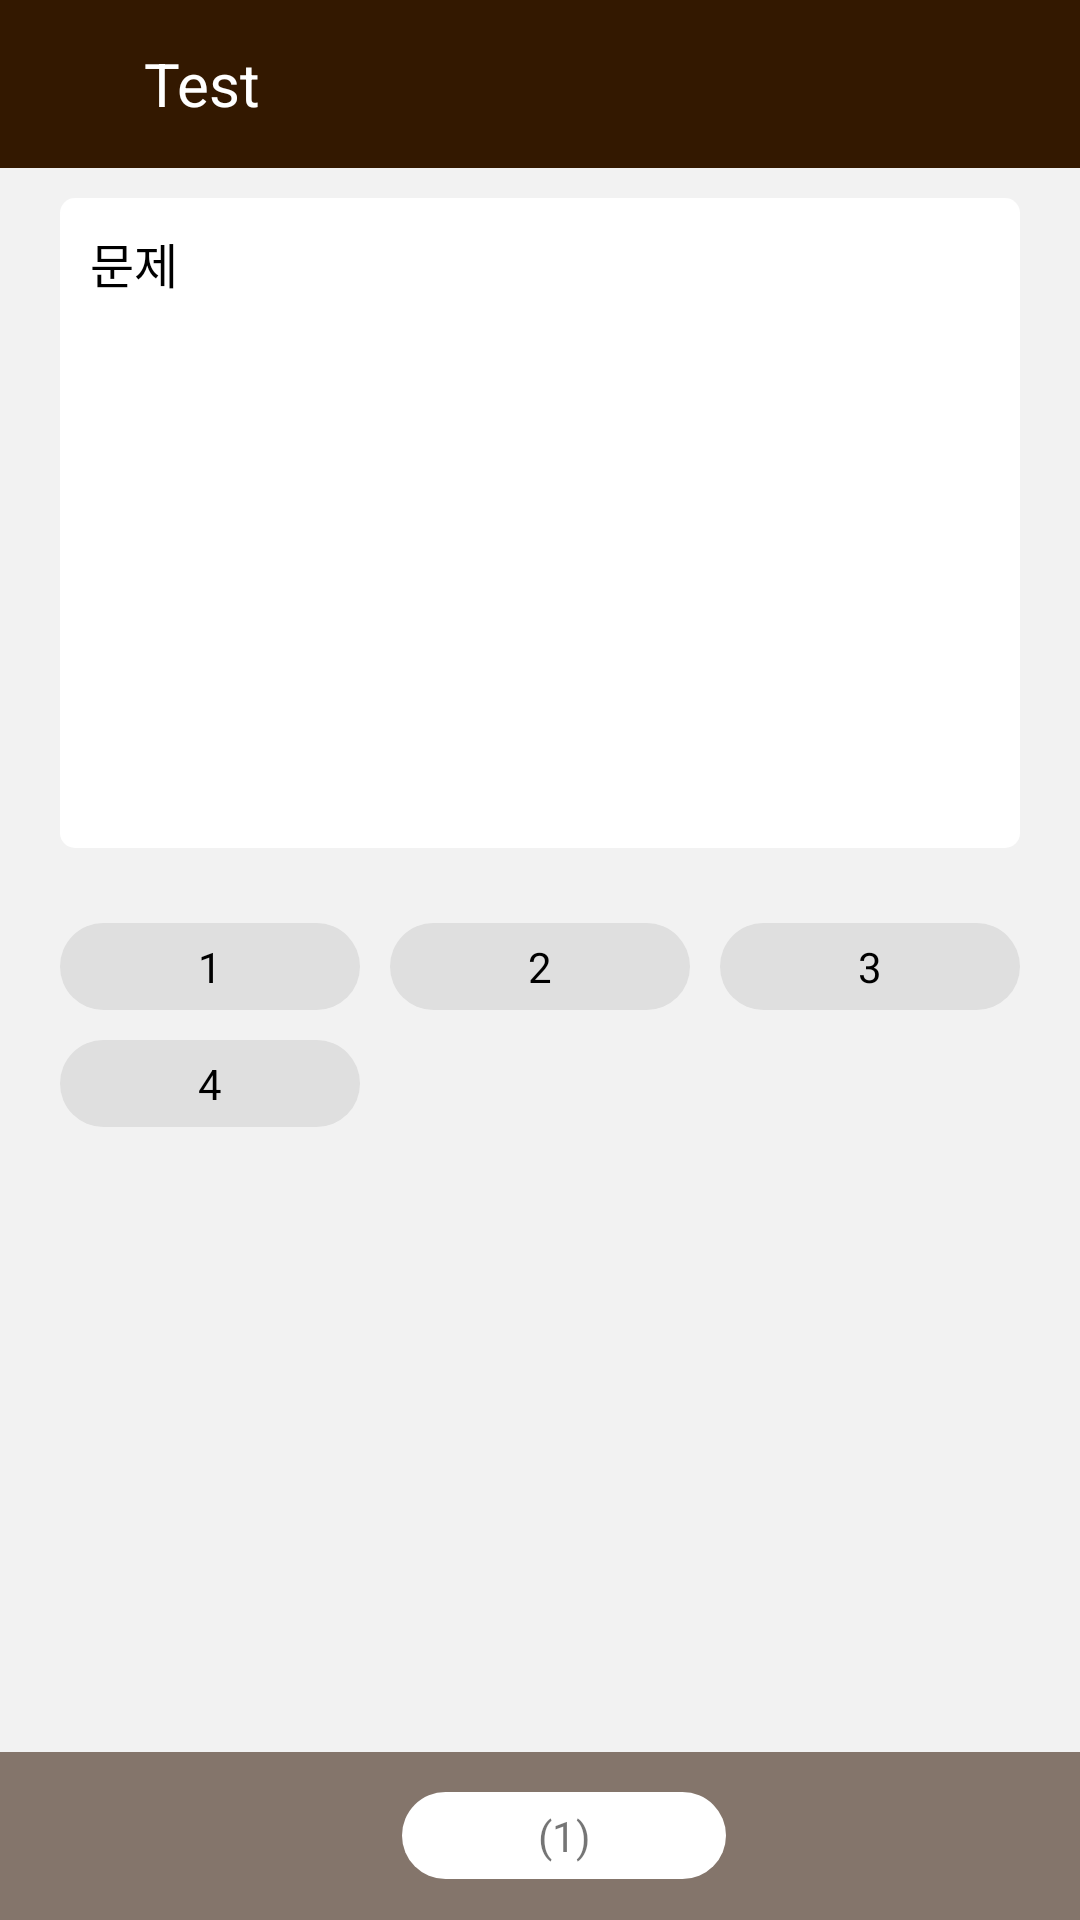

The Android layout XML behind this screen, and the referenced resources:
<!-- AndroidManifest.xml: application theme AppTheme -->
<!-- res/layout/activity_drag_test.xml -->
<?xml version="1.0" encoding="utf-8"?>
<LinearLayout
    android:id="@+id/quiz_drag_lay"
    xmlns:android="http://schemas.android.com/apk/res/android"
    android:layout_width="match_parent"
    android:layout_height="match_parent"
    xmlns:app="http://schemas.android.com/apk/res-auto"
    android:background="@color/colorGray"
    android:orientation="vertical">

    <android.support.v7.widget.Toolbar
        android:layout_width="match_parent"
        android:layout_height="wrap_content"
        android:id="@+id/toolbar_dragtest"
        android:background="@color/colorbrown"
        android:minHeight="?attr/actionBarSize">
        <android.support.constraint.ConstraintLayout
            android:layout_width="match_parent"
            android:layout_height="match_parent">
            <ImageView
                app:layout_constraintStart_toStartOf="parent"
                app:layout_constraintTop_toTopOf="parent"
                app:layout_constraintBottom_toBottomOf="parent"
                android:id="@+id/quiz_drag_arrow_back_imgv"
                android:layout_width="wrap_content"
                android:layout_height="wrap_content"
                android:background="@drawable/ic_arrow_back_white_24dp" />
            <TextView
                app:layout_constraintTop_toTopOf="parent"
                app:layout_constraintBottom_toBottomOf="parent"
                app:layout_constraintStart_toEndOf="@id/quiz_drag_arrow_back_imgv"
                android:id="@+id/quiz_drag_title_tv"
                android:layout_width="wrap_content"
                android:layout_height="wrap_content"
                android:text="Test"
                android:textSize="20dp"
                android:textColor="@color/colorwhite"
                android:layout_marginStart="32dp"/>
        </android.support.constraint.ConstraintLayout>
    </android.support.v7.widget.Toolbar>
    <LinearLayout
        android:orientation="vertical"
        android:layout_width="match_parent"
        android:layout_height="match_parent"
        android:layout_marginVertical="10dp"
        android:layout_marginHorizontal="20dp"
        android:layout_weight="1">

        <android.support.constraint.ConstraintLayout
            android:background="@drawable/round_layout"
            android:layout_width="match_parent"
            android:layout_height="wrap_content"
            android:layout_weight="1"
            android:padding="10dp">
            <TextView
                android:id="@+id/quiz_drag_question_tv"
                android:layout_width="match_parent"
                android:layout_height="wrap_content"
                app:layout_constraintTop_toTopOf="parent"
                android:text="문제"
                android:textColor="@color/colorblack"
                android:textSize="16dp"/>
        </android.support.constraint.ConstraintLayout>

        <android.support.constraint.ConstraintLayout
            android:layout_marginVertical="5dp"
            android:paddingVertical="20dp"
            android:orientation="horizontal"
            android:id="@+id/word_layout"
            android:layout_width="match_parent"
            android:layout_height="wrap_content"
            android:layout_weight="1">
            <android.support.constraint.ConstraintLayout
                android:id="@+id/first_word_layout"
                android:orientation="horizontal"
                android:layout_width="match_parent"
                android:layout_height="wrap_content">
                <TextView

                    app:layout_constraintHorizontal_weight="1"
                    app:layout_constraintTop_toTopOf="parent"
                    app:layout_constraintStart_toStartOf="parent"
                    app:layout_constraintEnd_toStartOf="@id/second_word"
                    android:padding="5dp"
                    android:id="@+id/first_word"
                    android:background="@drawable/round_gray_button"
                    android:gravity="center"
                    android:layout_weight="1"
                    android:layout_width="0dp"
                    android:layout_height="wrap_content"
                    android:text="1"
                    android:textColor="@color/colorblack"
                    android:onClick="WordDrag"/>
                <TextView
                    app:layout_constraintHorizontal_weight="1"
                    app:layout_constraintTop_toTopOf="parent"
                    app:layout_constraintStart_toEndOf="@id/first_word"
                    app:layout_constraintEnd_toStartOf="@id/third_word"
                    android:layout_weight="1"
                    android:padding="5dp"
                    android:layout_marginStart="10dp"
                    android:id="@+id/second_word"
                    android:background="@drawable/round_gray_button"
                    android:gravity="center"
                    android:layout_width="0dp"
                    android:layout_height="wrap_content"
                    android:text="2"
                    android:textColor="@color/colorblack"
                    android:onClick="WordDrag"/>
                <TextView
                    app:layout_constraintEnd_toEndOf="parent"
                    app:layout_constraintStart_toEndOf="@id/second_word"
                    app:layout_constraintHorizontal_weight="1"
                    android:padding="5dp"
                    android:layout_marginStart="10dp"
                    android:id="@+id/third_word"
                    android:background="@drawable/round_gray_button"
                    android:gravity="center"
                    android:layout_width="0dp"
                    android:layout_height="wrap_content"
                    android:text="3"
                    android:textColor="@color/colorblack"
                    android:onClick="WordDrag"/>

                <TextView
                    app:layout_constraintTop_toBottomOf="@id/first_word"
                    app:layout_constraintStart_toStartOf="parent"
                    app:layout_constraintEnd_toEndOf="@id/first_word"
                    app:layout_constraintHorizontal_weight="1"
                    android:padding="5dp"
                    android:layout_marginTop="10dp"
                    android:id="@+id/fourth_word"
                    android:background="@drawable/round_gray_button"
                    android:gravity="center"
                    android:layout_width="0dp"
                    android:layout_height="wrap_content"
                    android:text="4"
                    android:textColor="@color/colorblack"
                    android:onClick="WordDrag"/>
            </android.support.constraint.ConstraintLayout>


        </android.support.constraint.ConstraintLayout>
    </LinearLayout>

    <android.support.v7.widget.Toolbar
        android:id="@+id/toolbar_dragtest_space"
        android:layout_width="match_parent"
        android:layout_height="wrap_content"
        android:background="@color/colorkhaki">

        <android.support.constraint.ConstraintLayout
            android:layout_width="match_parent"
            android:layout_height="wrap_content"
            android:gravity="center">

            <View
                app:layout_constraintHorizontal_weight="1"
                android:id="@+id/start_view"
                android:layout_width="0dp"
                android:layout_height="0dp"
                app:layout_constraintStart_toStartOf="parent"
                app:layout_constraintEnd_toStartOf="@id/first_space"/>

            <TextView
                app:layout_constraintHorizontal_weight="1"
                app:layout_constraintStart_toEndOf="@id/start_view"
                app:layout_constraintEnd_toStartOf="@id/end_view"
                android:padding="5dp"
                android:id="@+id/first_space"
                android:layout_width="0dp"
                android:layout_height="wrap_content"
                android:layout_marginHorizontal="10dp"
                android:background="@drawable/round_white_button"
                android:gravity="center"
                android:text="(1)"/>

            <View
                app:layout_constraintHorizontal_weight="1"
                android:id="@+id/end_view"
                android:layout_width="0dp"
                android:layout_height="0dp"
                app:layout_constraintStart_toEndOf="@id/first_space"
                app:layout_constraintEnd_toEndOf="parent"/>
        </android.support.constraint.ConstraintLayout>
    </android.support.v7.widget.Toolbar>
</LinearLayout>
<!-- resources referenced by this layout -->
<resources>
  <color name="colorGray">#F2F2F2</color>
  <color name="colorblack">#000000</color>
  <color name="colorbrown">#331800</color>
  <color name="colorkhaki">#993c2313</color>
  <color name="colorwhite">#FFFFFF</color>
  <!-- drawable round_gray_button (drawable) -->
  <?xml version="1.0" encoding="UTF-8"?>
  <shape xmlns:android="http://schemas.android.com/apk/res/android">
      <solid android:color="#dfdfdf"/>
      <stroke android:width="0dp" android:color="#B1BCBE" />
      <corners android:radius="50dp"/>
      <padding android:left="5dp" android:top="5dp" android:right="5dp" android:bottom="5dp" />
  </shape>
  <!-- drawable round_layout (drawable) -->
  <?xml version="1.0" encoding="UTF-8"?>
  <shape xmlns:android="http://schemas.android.com/apk/res/android">
      <solid android:color="#FFFFFF"/>
      <stroke android:width="0dp" android:color="#B1BCBE" />
      <corners android:radius="5dp"/>
      <padding android:left="3dp" android:top="3dp" android:right="3dp" android:bottom="3dp" />
  </shape>
  <!-- drawable round_white_button (drawable) -->
  <?xml version="1.0" encoding="UTF-8"?>
  <shape xmlns:android="http://schemas.android.com/apk/res/android">
      <solid android:color="#FFFFFF"/>
      <stroke android:width="0dp" android:color="#B1BCBE" />
      <corners android:radius="50dp"/>
      <padding android:left="5dp" android:top="5dp" android:right="5dp" android:bottom="5dp" />
  </shape>
  <style name="AppTheme" parent="Theme.AppCompat.Light.NoActionBar">
          
          <item name="colorPrimary">@color/colorPrimary</item>
          <item name="colorPrimaryDark">@color/colorPrimaryDark</item>
          <item name="colorAccent">@color/colorAccent</item>
          <item name="windowActionBar">false</item>
          <item name="windowNoTitle">true</item>
          <item name="android:statusBarColor">#36000000</item>
      </style>
  <color name="colorPrimary">#3c2313</color>
  <color name="colorPrimaryDark">#00574B</color>
  <color name="colorAccent">#D81B60</color>
</resources>
